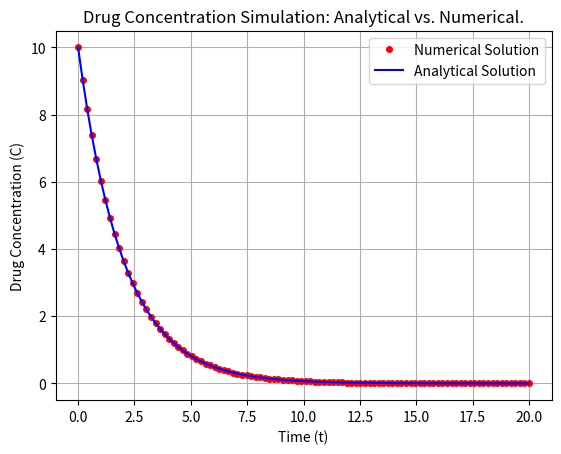

Write Python code to recreate this figure.
'''
========================================================================
        ╦ ╦┌─┐┌─┐┌─┐┌─┐┌┬┐  ╔╦╗┌─┐┌─┐┌┬┐┬ ┬  ╔╗ ┌─┐┬  ┌─┐┬ ┬┌─┐
        ╠═╣│ │└─┐└─┐├─┤│││  ║║║├─┤│ ┬ ││└┬┘  ╠╩╗├─┤│  ├─┤├─┤├─┤
        ╩ ╩└─┘└─┘└─┘┴ ┴┴ ┴  ╩ ╩┴ ┴└─┘─┴┘ ┴   ╚═╝┴ ┴┴─┘┴ ┴┴ ┴┴ ┴
========================================================================
# Author: Hossam Magdy Balaha
# Initial Creation Date: May 26th, 2025
# Last Modification Date: May 26th, 2025
# Permissions and Citation: Refer to the README file.
'''

# Import necessary libraries.
import numpy as np
from scipy.integrate import solve_ivp
import matplotlib.pyplot as plt
from sympy import symbols, Function, dsolve, solve


# Define the drug concentration equation as a function to be used by the numerical solver.
def DrugConcentration(t, C, k):
  return - k * C


# Set parameters for the drug simulation.
k = 0.5  # Elimination rate constant.
C0 = [10]  # Initial drug concentration.

# Define symbolic variables for analytical solution.
tSym = symbols("t")  # Independent variable (time).
C = Function("C")(tSym)  # Dependent variable (drug concentration).
C1 = symbols("C1")  # Constant of integration.

# Define the drug concentration equation symbolically.
drugEquation = C.diff(tSym) - (- k * C)

# Solve the drug equation analytically using dsolve from sympy.
analyticalSolution = dsolve(drugEquation, C)

# Print the general analytical solution.
print("Analytical General Solution:")
print(analyticalSolution)

# Apply the initial condition to solve for the constant C1.
initialCondition = analyticalSolution.subs({tSym: 0, C: C0[0]})
constValue = solve(initialCondition.rhs - C0[0], C1)[0]

# Print the value of the constant of integration C1.
print("Value of Constant:", constValue)

# Substitute the value of C1 back into the analytical solution.
specificSolution = analyticalSolution.subs(C1, constValue)

# Print the specific analytical solution with the initial condition applied.
print("Analytical Specific Solution:")
print(specificSolution)

# Generate 100 points between 0 and 20 for the analytical solution.
tAnalytical = np.linspace(0, 20, 100)
CAnalytical = np.array([specificSolution.rhs.subs(tSym, val) for val in tAnalytical], dtype=float)

# Solve the ODE numerically over the interval [0, 20] using solve_ivp and store the solution.
sol = solve_ivp(
  DrugConcentration,  # The function to solve.
  [0, 20],  # The interval of integration.
  C0,  # Initial condition.
  args=(k,),  # Additional arguments for the function (k,).
  t_eval=np.linspace(0, 20, 100),  # Points at which to store the computed solution.
)

# Plot the numerical solution as red dots.
plt.plot(sol.t, sol.y[0], "ro", label="Numerical Solution", markersize=4)

# Overlay the analytical solution as a blue line.
plt.plot(tAnalytical, CAnalytical, "b-", label="Analytical Solution", linewidth=1.5)

# Label the axes and add a title.
plt.xlabel("Time (t)")
plt.ylabel("Drug Concentration (C)")
plt.title("Drug Concentration Simulation: Analytical vs. Numerical.")

# Add a legend to distinguish between solutions.
plt.legend()

# Add a grid to the plot for better readability.
plt.grid()

# Save the plot as a PNG file with high resolution.
plt.savefig("Lecture_03_Lab_Exercise_3_Drug.png", dpi=300, bbox_inches="tight")

# Display the plot.
plt.show()
